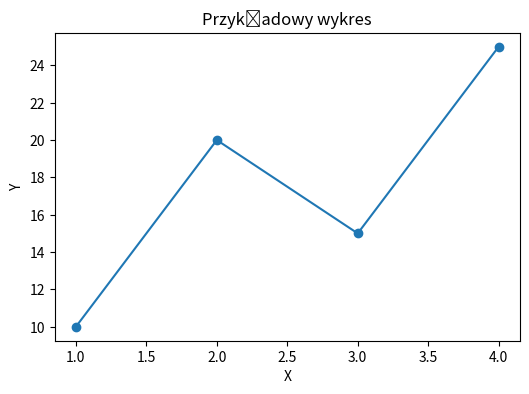

Write the Python code that produced this figure.
import matplotlib.pyplot as plt

# Przykładowe dane
x = [1, 2, 3, 4]
y = [10, 20, 15, 25]

plt.figure(figsize=(6,4))
plt.plot(x, y, marker='o')
plt.title("Przykładowy wykres")
plt.xlabel("X")
plt.ylabel("Y")

# Zapis wykresu do pliku PNG
plt.savefig("chart.png")
# Opcjonalnie: plt.show() nie jest potrzebne, bo wykres wyświetlamy w Javie